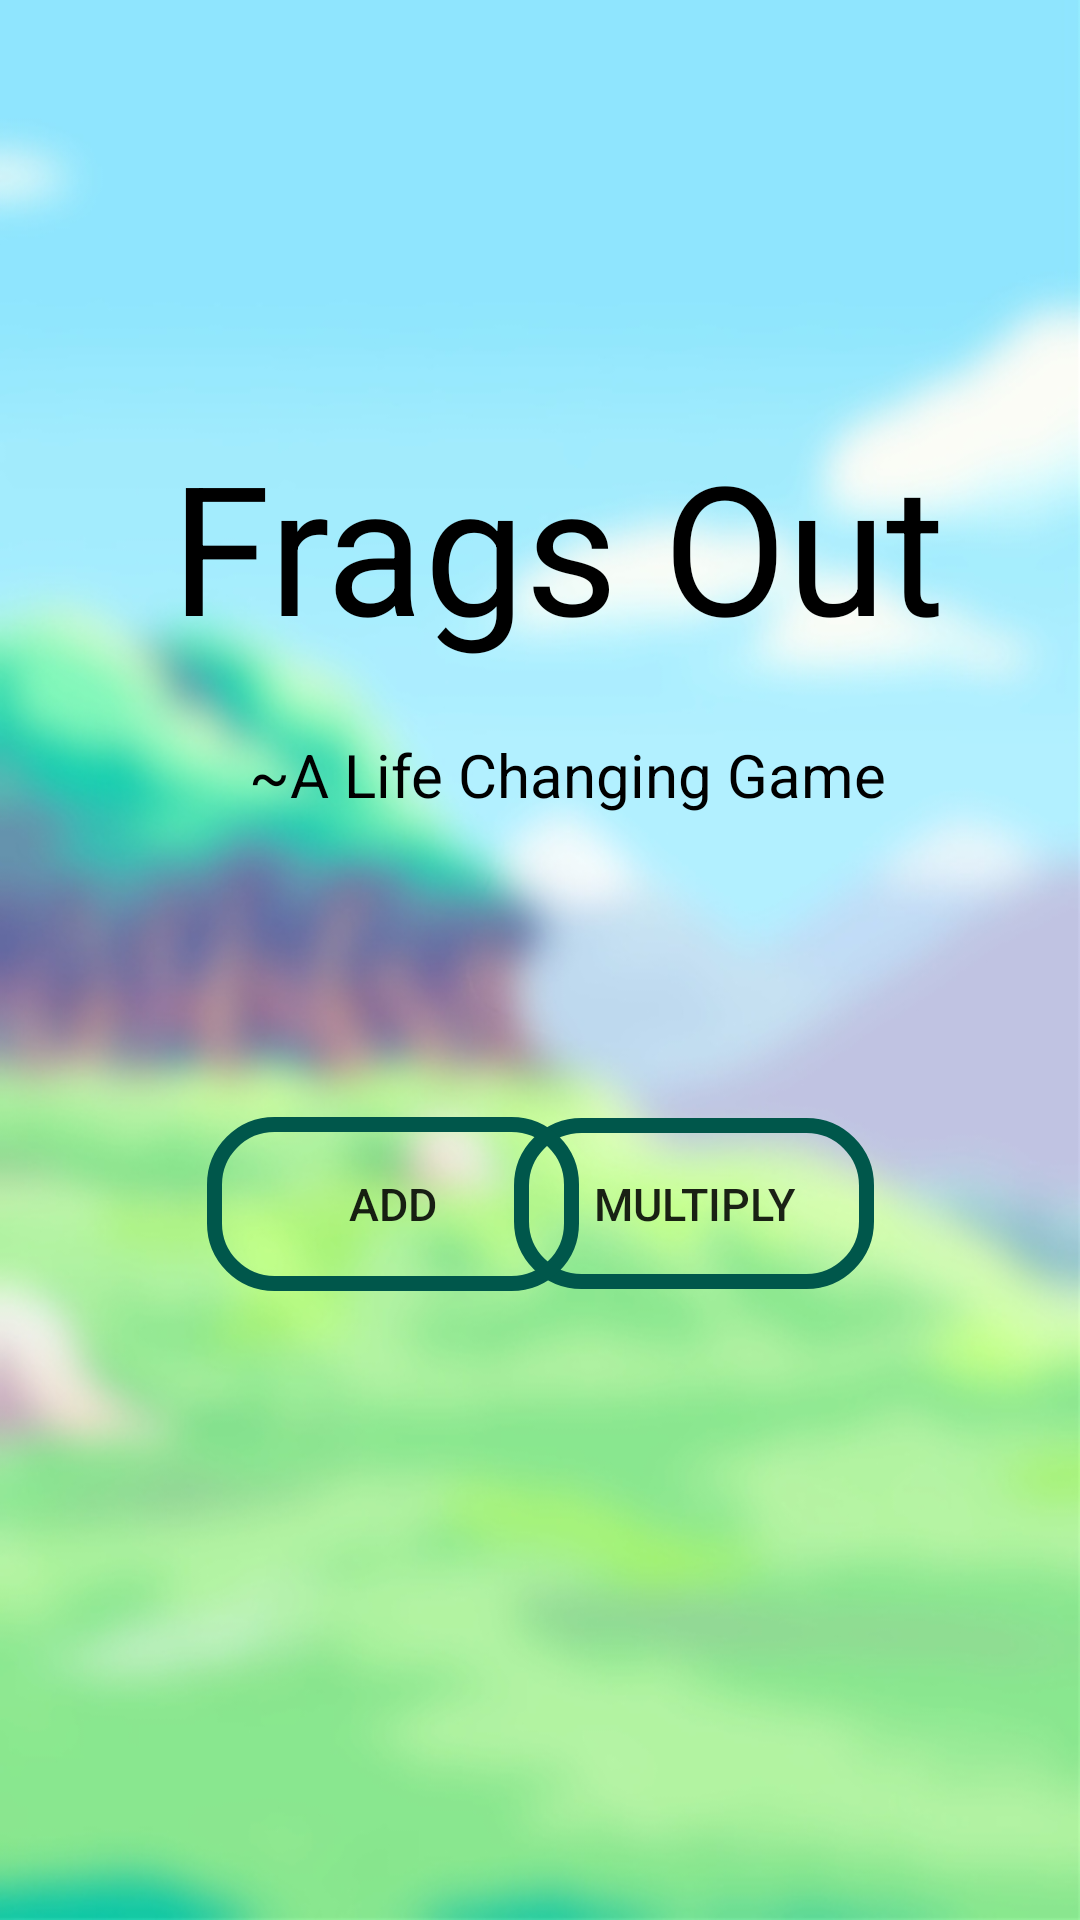

Layout XML and referenced resources for this Android screen:
<!-- AndroidManifest.xml: application theme AppTheme -->
<!-- res/layout/home_layout.xml -->
<?xml version="1.0" encoding="utf-8"?>
<androidx.constraintlayout.widget.ConstraintLayout xmlns:android="http://schemas.android.com/apk/res/android"
    xmlns:app="http://schemas.android.com/apk/res-auto"
    xmlns:tools="http://schemas.android.com/tools"
    android:layout_width="match_parent"
    android:layout_height="match_parent"
    android:background="@drawable/backgroundblur2">

    <Button
        android:id="@+id/playMult"
        style="?android:attr/borderlessButtonStyle"
        android:layout_width="120dp"
        android:layout_height="57dp"
        android:background="@drawable/button_design"
        android:text="Multiply"
        android:textSize="15dp"
        app:layout_constraintBottom_toBottomOf="parent"
        app:layout_constraintEnd_toEndOf="parent"
        app:layout_constraintHorizontal_bias="0.714"
        app:layout_constraintStart_toStartOf="parent"
        app:layout_constraintTop_toTopOf="parent"
        app:layout_constraintVertical_bias="0.639" />

    <TextView
        android:id="@+id/textView3"
        android:layout_width="294dp"
        android:layout_height="126dp"
        android:gravity="center"
        android:text="Frags Out"
        android:textColor="@color/black"
        android:textSize="60sp"
        app:layout_constraintBottom_toBottomOf="parent"
        app:layout_constraintEnd_toEndOf="parent"
        app:layout_constraintHorizontal_bias="0.589"
        app:layout_constraintStart_toStartOf="parent"
        app:layout_constraintTop_toTopOf="parent"
        app:layout_constraintVertical_bias="0.231" />

    <Button
        android:id="@+id/playAdd"
        style="?android:attr/borderlessButtonStyle"
        android:layout_width="124dp"

        android:layout_height="58dp"
        android:background="@drawable/button_design"
        android:hapticFeedbackEnabled="false"
        android:text="Add"
        android:textSize="15dp"
        app:layout_constraintBottom_toBottomOf="parent"
        app:layout_constraintEnd_toEndOf="parent"
        app:layout_constraintHorizontal_bias="0.292"
        app:layout_constraintStart_toStartOf="parent"
        app:layout_constraintTop_toTopOf="parent"
        app:layout_constraintVertical_bias="0.64" />

    <TextView
        android:id="@+id/textView"
        android:layout_width="234dp"
        android:layout_height="51dp"
        android:layout_marginStart="8dp"
        android:layout_marginEnd="8dp"
        android:text="~A Life Changing Game"
        android:textColor="@color/black"
        android:textSize="20dp"
        app:layout_constraintBottom_toTopOf="@+id/playAdd"
        app:layout_constraintEnd_toEndOf="parent"
        app:layout_constraintHorizontal_bias="0.683"
        app:layout_constraintStart_toStartOf="parent"
        app:layout_constraintTop_toBottomOf="@+id/textView3"
        app:layout_constraintVertical_bias="0.0" />

    

</androidx.constraintlayout.widget.ConstraintLayout>
<!-- resources referenced by this layout -->
<resources>
  <color name="black">#000000</color>
  <!-- drawable backgroundblur2: jpg bitmap (drawable, 70451 bytes) -->
  <!-- drawable bigground: png bitmap (drawable, 1527 bytes) -->
  <!-- drawable button_design (drawable) -->
  <?xml version="1.0" encoding="utf-8"?>
  <shape xmlns:android="http://schemas.android.com/apk/res/android">
      <stroke android:width="5dp" android:color="@color/colorPrimaryDark"/>
      <corners android:radius="20dp"/>
  </shape>
  <style name="AppTheme" parent="Theme.AppCompat.Light.NoActionBar">
          <item name="colorPrimary">@color/white</item>
          <item name="colorPrimaryDark">@color/colorPrimaryDark</item>
          <item name="colorAccent">@color/colorAccent</item>
      </style>
  <color name="colorPrimaryDark">#00574B</color>
  <color name="white">#FFFFFF</color>
  <color name="colorAccent">#D81B60</color>
</resources>
